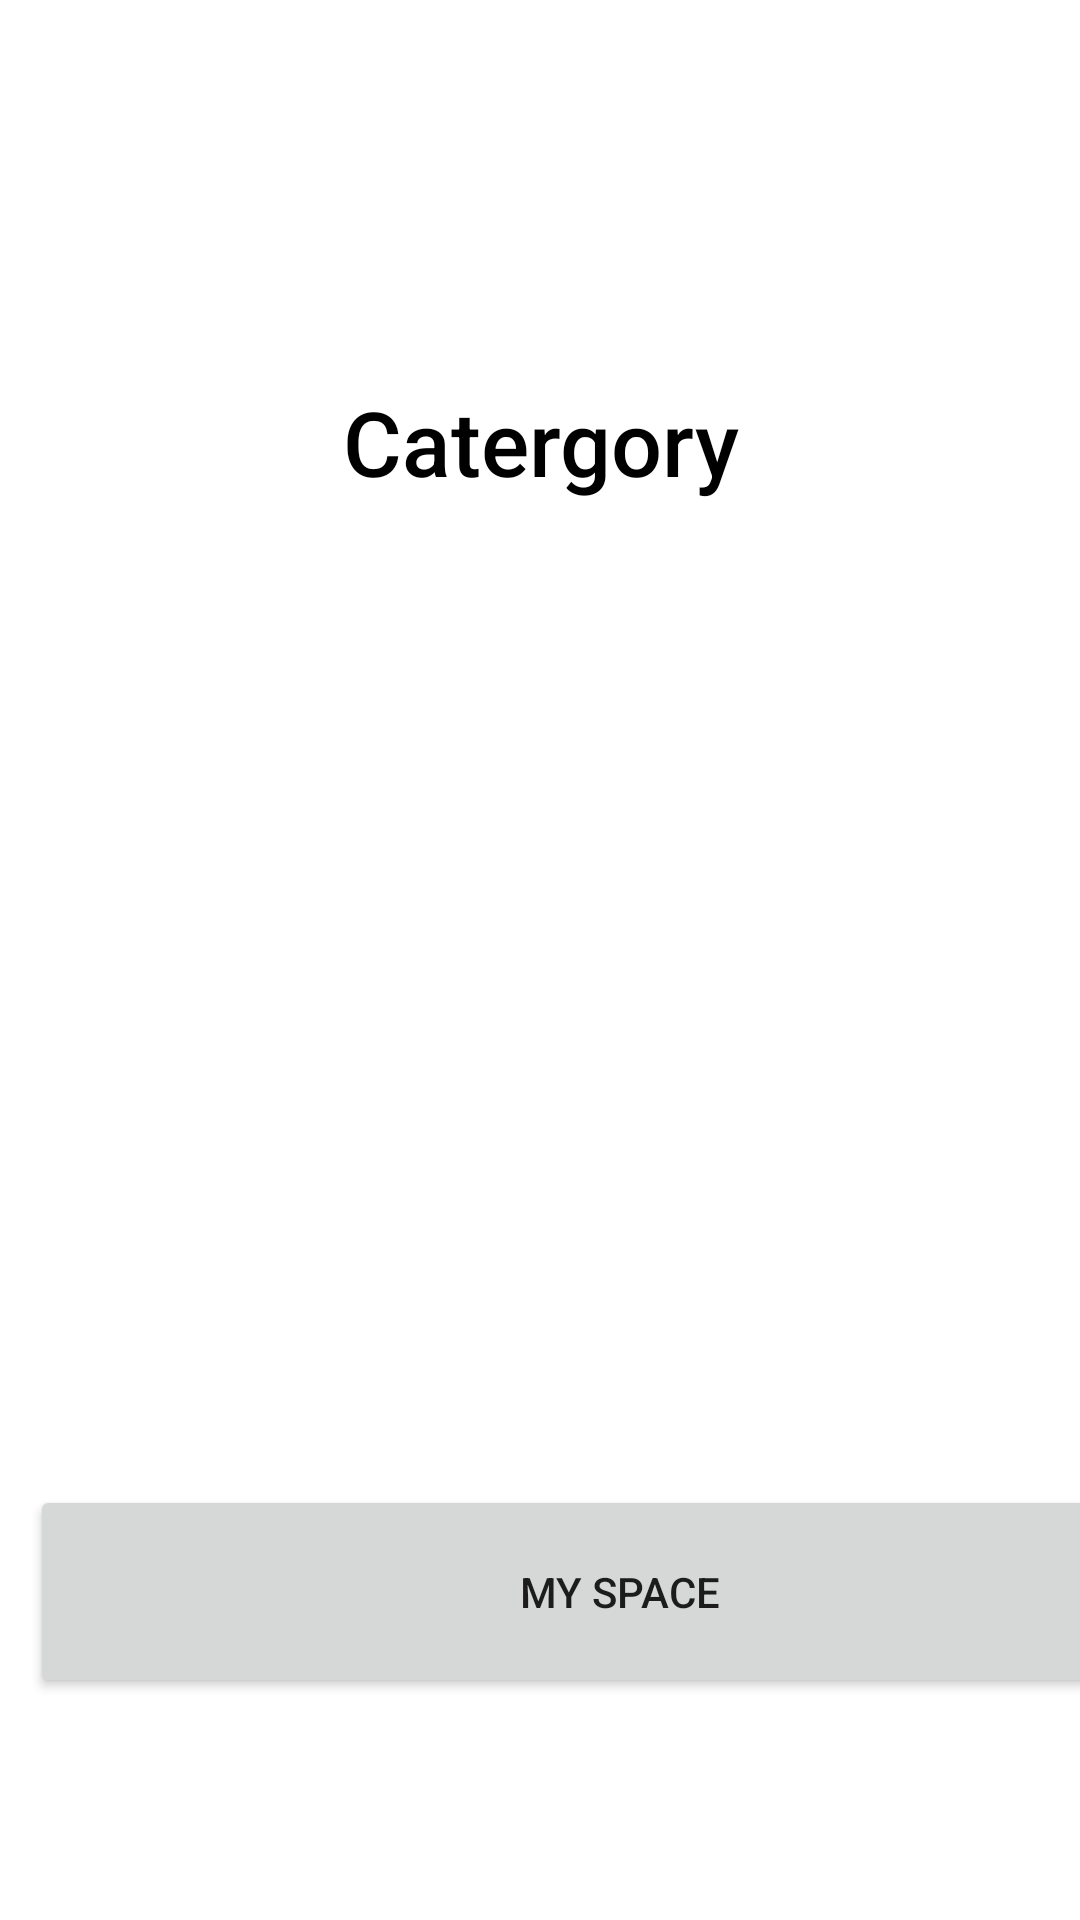

The Android layout XML behind this screen, and the referenced resources:
<!-- AndroidManifest.xml: application theme Theme.Orbit_Books -->
<!-- res/layout/activity_user_category.xml -->
<?xml version="1.0" encoding="utf-8"?>
<LinearLayout xmlns:android="http://schemas.android.com/apk/res/android"
    xmlns:app="http://schemas.android.com/apk/res-auto"
    xmlns:tools="http://schemas.android.com/tools"
    android:layout_width="match_parent"
    android:layout_height="match_parent"
    android:background="@drawable/catbackground"
    android:orientation="vertical"
    tools:context=".UserCategoryActivity">

    <LinearLayout
        android:layout_width="match_parent"
        android:layout_height="495dp"
        android:orientation="vertical">

        <ImageView
            android:id="@+id/imageView2"
            android:layout_width="128dp"
            android:layout_height="37dp"
            android:layout_gravity="left"
            android:layout_marginTop="40sp" />

        <LinearLayout
            android:layout_width="match_parent"
            android:layout_height="428dp"
            android:orientation="vertical">

            <TextView
                android:id="@+id/textView"
                android:layout_width="match_parent"
                android:layout_height="wrap_content"
                android:layout_marginTop="50sp"
                android:fontFamily="sans-serif-medium"
                android:gravity="center"
                android:text="Catergory"
                android:textColor="@color/black"
                android:textSize="30sp" />

            <ScrollView
                android:layout_width="match_parent"
                android:layout_height="331dp">

                <LinearLayout
                    android:layout_width="match_parent"
                    android:layout_height="wrap_content"
                    android:orientation="vertical">

                    <androidx.recyclerview.widget.RecyclerView
                        android:id="@+id/categorylist"
                        android:layout_width="match_parent"
                        android:layout_height="321dp"
                        app:layout_constraintBottom_toBottomOf="parent"
                        app:layout_constraintEnd_toEndOf="parent"
                        app:layout_constraintStart_toStartOf="parent"
                        app:layout_constraintTop_toTopOf="parent"
                        tools:listitem="@layout/user_item" />
                </LinearLayout>
            </ScrollView>


        </LinearLayout>


    </LinearLayout>

    <LinearLayout
        android:layout_width="match_parent"
        android:layout_height="match_parent"
        android:orientation="horizontal">

        <Button
            android:id="@+id/myspace"
            android:layout_width="393dp"
            android:layout_height="71dp"
            android:layout_marginLeft="10sp"
            android:text="My Space" />


    </LinearLayout>



</LinearLayout>
<!-- resources referenced by this layout -->
<resources>
  <color name="black">#FF000000</color>
  <style name="Theme.Orbit_Books" parent="Theme.MaterialComponents.DayNight.DarkActionBar">
          
          <item name="colorPrimary">@color/purple_500</item>
          <item name="colorPrimaryVariant">@color/purple_700</item>
          <item name="colorOnPrimary">@color/white</item>
          
          <item name="colorSecondary">@color/teal_200</item>
          <item name="colorSecondaryVariant">@color/teal_700</item>
          <item name="colorOnSecondary">@color/black</item>
          
          <item name="android:statusBarColor">?attr/colorPrimaryVariant</item>
          
      </style>
  <color name="purple_500">#FF6200EE</color>
  <color name="purple_700">#FF3700B3</color>
  <color name="white">#FFFFFFFF</color>
  <color name="teal_200">#FF03DAC5</color>
  <color name="teal_700">#FF018786</color>
</resources>
